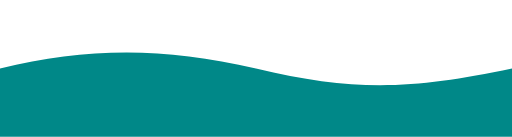
t = 0.00 s
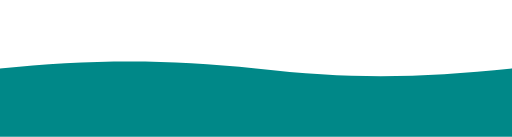
t = 0.38 s
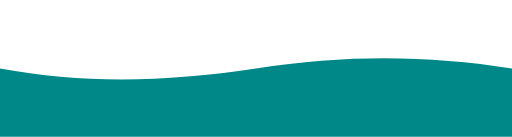
t = 1.13 s
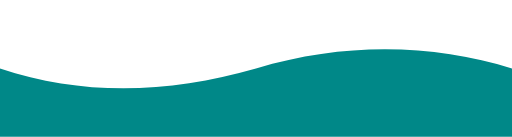
t = 1.50 s
t = 1.88 s: frame unchanged from t = 1.13 s, image omitted
t = 2.63 s: frame unchanged from t = 0.38 s, image omitted

The animated SVG that drew these frames (rendered in a browser with its animation timeline set to each time). Animation: 1 SMIL element (animate=1); one cycle of 3.00 s, repeats indefinitely.

<?xml version="1.0" encoding="UTF-8" standalone="no"?>
<svg id="simple_wave"
   viewBox="0 0 300 80"
   version="1.1"
   width="300"
   height="80"
   xmlns="http://www.w3.org/2000/svg"
   xmlns:svg="http://www.w3.org/2000/svg">

  <g id="wave">

<path id="init" fill="#088" >
   <animate id="SMIL_ANIMATION"
      attributeName="d" 
      dur="3s" 
      repeatCount="indefinite" 
      values="
   m 0,40 c 50,-12 94,-13 150,0 58,14 93,12 150,0 V 80 H 0 Z;
   m 0,40 c 48,16 98,15 150,0 53,-16 105,-14 150,0 V 80 H 0 Z;
   m 0,40 c 50,-12 94,-13 150,0 58,14 93,12 150,0 V 80 H 0 Z
   " 
      keyTimes="0.00;0.50;1.00" />
</path>

  </g>
</svg>
